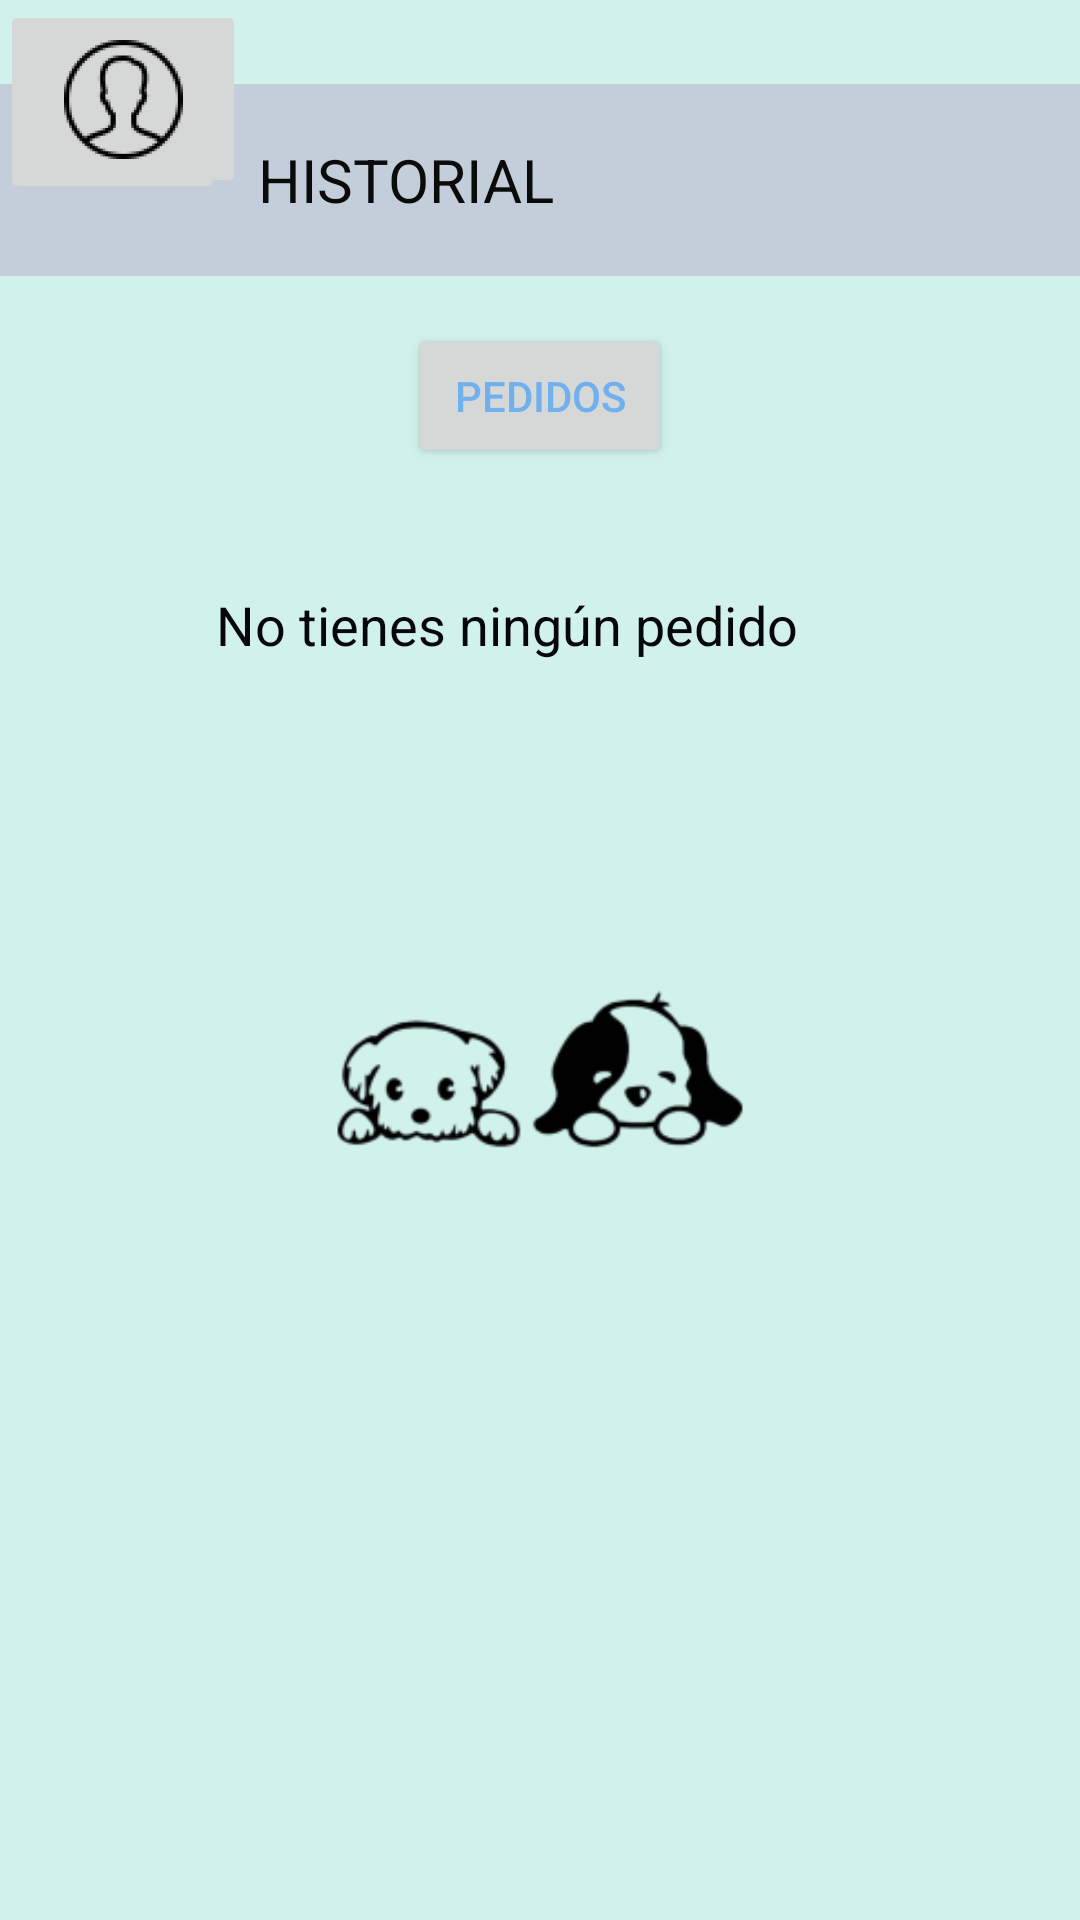

Layout XML and referenced resources for this Android screen:
<!-- AndroidManifest.xml: application theme Theme.DristimascotappFinal -->
<!-- res/layout/activity_pedidos.xml -->
<?xml version="1.0" encoding="utf-8"?>
<androidx.constraintlayout.widget.ConstraintLayout xmlns:android="http://schemas.android.com/apk/res/android"
    xmlns:app="http://schemas.android.com/apk/res-auto"
    xmlns:tools="http://schemas.android.com/tools"
    android:id="@+id/main"
    android:layout_width="match_parent"
    android:layout_height="match_parent"
    android:background="#d1f2eb"
    tools:context=".MainActivity">

    

    

    <androidx.appcompat.widget.Toolbar
        android:id="@+id/toolbar"
        android:layout_width="match_parent"
        android:layout_height="wrap_content"
        android:layout_marginTop="28dp"
        android:background="#C4CEDA"
        app:layout_constraintEnd_toEndOf="parent"
        app:layout_constraintHorizontal_bias="1.0"
        app:layout_constraintStart_toStartOf="parent"
        app:layout_constraintTop_toTopOf="parent">

        <TextView
            android:id="@+id/titulo"
            android:layout_width="wrap_content"
            android:layout_height="wrap_content"
            android:text="              HISTORIAL"
            android:textColor="#0B0B0B"
            android:textSize="20sp"
            app:layout_constraintEnd_toEndOf="parent"
            app:layout_constraintStart_toStartOf="parent"
            tools:layout_editor_absoluteY="18dp" />
    </androidx.appcompat.widget.Toolbar>

    <LinearLayout
        android:layout_width="match_parent"
        android:layout_height="0dp"
        android:orientation="vertical"
        app:layout_constraintBottom_toBottomOf="parent"
        app:layout_constraintEnd_toEndOf="parent"
        app:layout_constraintHorizontal_bias="0.0"
        app:layout_constraintStart_toStartOf="parent"
        app:layout_constraintTop_toBottomOf="@id/toolbar"
        app:layout_constraintVertical_bias="0.0">

        
        <LinearLayout
            android:layout_width="wrap_content"
            android:layout_height="wrap_content"
            android:layout_gravity="center"
            android:layout_marginTop="16dp"
            android:orientation="horizontal">

            <Button
                android:id="@+id/btn_servicios"
                android:layout_width="wrap_content"
                android:layout_height="wrap_content"
                android:text="PEDIDOS"
                android:textColor="#6FB0ED" />

            
        </LinearLayout>

        <TextView
            android:layout_width="216dp"
            android:layout_height="wrap_content"
            android:layout_gravity="center"
            android:layout_marginTop="40dp"
            android:text="No tienes ningún pedido"
            android:textColor="#070707"
            android:textSize="18sp" />

        <ImageView
            android:id="@+id/imageView3"
            android:layout_width="388dp"
            android:layout_height="240dp"
            android:layout_gravity="center"
            android:layout_marginTop="16dp"
            app:srcCompat="@mipmap/perro3_foreground" />

        <LinearLayout
            android:layout_width="match_parent"
            android:layout_height="match_parent"
            android:gravity="bottom"
            android:orientation="vertical"
            android:paddingBottom="16dp" />
    </LinearLayout>

    <ImageButton
        android:id="@+id/imageButton11"
        android:layout_width="75dp"
        android:layout_height="68dp"
        app:srcCompat="@mipmap/inicio_foreground"
        tools:layout_editor_absoluteX="16dp"
        tools:layout_editor_absoluteY="632dp" />
    <ImageButton
        android:id="@+id/imageButton12"
        android:layout_width="82dp"
        android:layout_height="66dp"
        app:srcCompat="@mipmap/pedido_foreground"
        tools:layout_editor_absoluteX="101dp"
        tools:layout_editor_absoluteY="633dp" />

    <ImageButton
        android:id="@+id/imageButton5"
        android:layout_width="82dp"
        android:layout_height="66dp"
        app:srcCompat="@mipmap/ubicacion_foreground"
        tools:layout_editor_absoluteX="195dp"
        tools:layout_editor_absoluteY="635dp" />

    <ImageButton
        android:id="@+id/imageButton13"
        android:layout_width="82dp"
        android:layout_height="66dp"
        app:srcCompat="@mipmap/cuenta_foreground"
        tools:layout_editor_absoluteX="286dp"
        tools:layout_editor_absoluteY="635dp" />

</androidx.constraintlayout.widget.ConstraintLayout>
<!-- resources referenced by this layout -->
<resources>
  <!-- mipmap cuenta_foreground: webp bitmap (mipmap-hdpi, 1742 bytes) -->
  <!-- mipmap inicio_foreground: webp bitmap (mipmap-hdpi, 1088 bytes) -->
  <!-- mipmap pedido_foreground: webp bitmap (mipmap-hdpi, 1146 bytes) -->
  <!-- mipmap perro3_foreground: webp bitmap (mipmap-hdpi, 1880 bytes) -->
  <!-- mipmap ubicacion_foreground: webp bitmap (mipmap-hdpi, 1000 bytes) -->
  <style name="Theme.DristimascotappFinal" parent="Base.Theme.DristimascotappFinal" />
  <style name="Base.Theme.DristimascotappFinal" parent="Theme.Material3.DayNight.NoActionBar">
          
          
      </style>
</resources>
